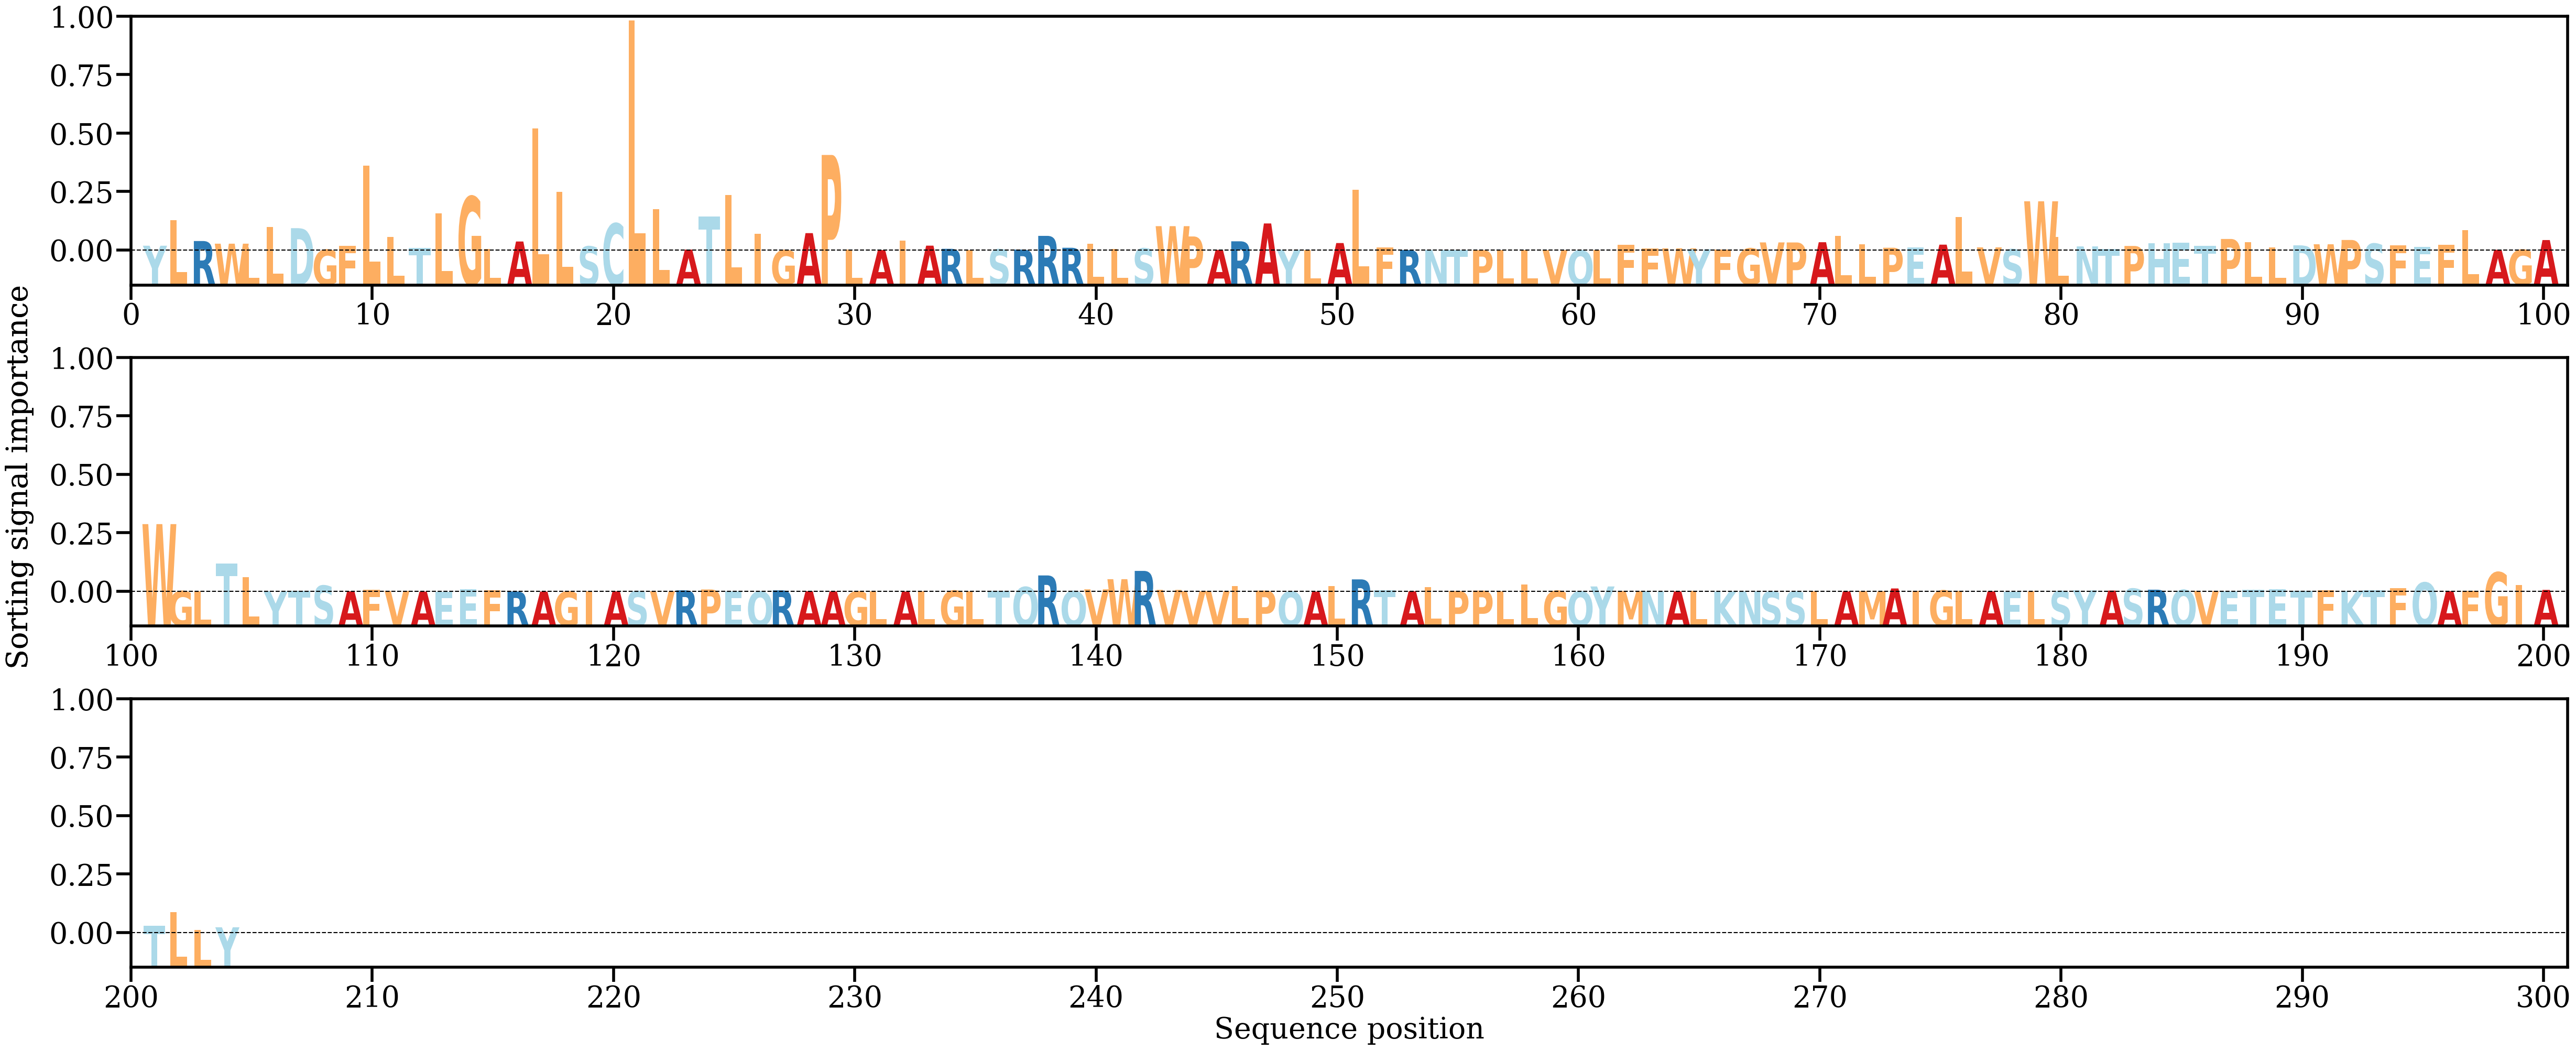

The data file committed next to this chart (first rows):
AA, Alpha
Y, [0.00254271]
L, [0.01640068]
R, [0.00507716]
W, [0.00364564]
L, [0.00151863]
L, [0.01258921]
D, [0.01201486]
G, [0.00039413]
F, [0.00253523]
L, [0.04559469]
L, [0.00736983]
T, [0.00122967]
L, [0.02008724]
G, [0.0290481]
L, [0.00072244]
A, [0.0048266]
L, [0.06579541]
L, [0.03160658]
S, [0.00216523]
C, [0.01454566]
L, [0.12404303]
L, [0.02223322]
A, [0.00046572]
T, [0.01839788]
L, [0.02992143]
I, [0.00884428]
G, [0.00014676]
A, [0.00933923]
P, [0.05149918]
L, [0.00039096]
A, [0.00019828]
I, [0.0051679]
A, [0.00258315]
R, [0.00087698]
L, [0.000354]
S, [0.00057193]
R, [0.00045991]
R, [0.00785616]
R, [0.00144042]
L, [0.0035449]
L, [0.00083944]
S, [0.00107704]
W, [0.01309795]
P, [0.0075403]
A, [0.00028927]
R, [0.00492516]
A, [0.01455658]
Y, [0.00036766]
L, [0.00014087]
A, [0.00398908]
L, [0.03275356]
F, [0.00160424]
R, [0.00021316]
N, [0.00025145]
T, [0.00017875]
P, [0.00016779]
L, [0.0001734]
L, [0.00013924]
V, [0.00017891]
Q, [1.7579421e-05]
... 144 more rows
